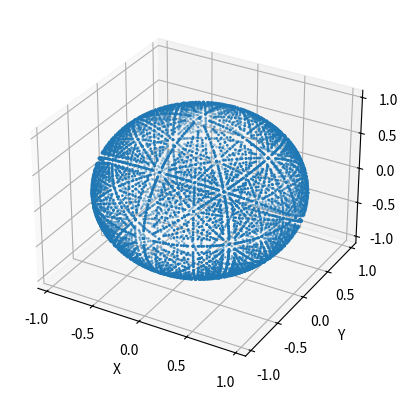

Source code (Python):
import numpy as np
import matplotlib.pyplot as plt
from mpl_toolkits.mplot3d import Axes3D

def generate_cubed_sphere_mesh():
    # Define the number of subdivisions
    subdivisions = 10

    # Generate the vertices of the cubed sphere
    vertices = []
    for x in range(-subdivisions, subdivisions + 1):
        for y in range(-subdivisions, subdivisions + 1):
            for z in range(-subdivisions, subdivisions + 1):
                vertices.append((x, y, z))
    vertices = np.array(vertices, dtype=np.float64)  # Store vertices as float

    # Normalize the vertices
    norm = np.linalg.norm(vertices, axis=1)
    vertices /= norm[:, None]

    # Create the figure and 3D axis
    fig = plt.figure()
    ax = fig.add_subplot(111, projection='3d')

    # Plot the cubed sphere mesh
    ax.scatter(vertices[:, 0], vertices[:, 1], vertices[:, 2], s=1)

    # Set axis limits and labels
    ax.set_xlim([-1.1, 1.1])
    ax.set_ylim([-1.1, 1.1])
    ax.set_zlim([-1.1, 1.1])
    ax.set_xlabel('X')
    ax.set_ylabel('Y')
    ax.set_zlabel('Z')

    # Show the plot
    plt.show()

# Generate and visualize the cubed sphere mesh
generate_cubed_sphere_mesh()
